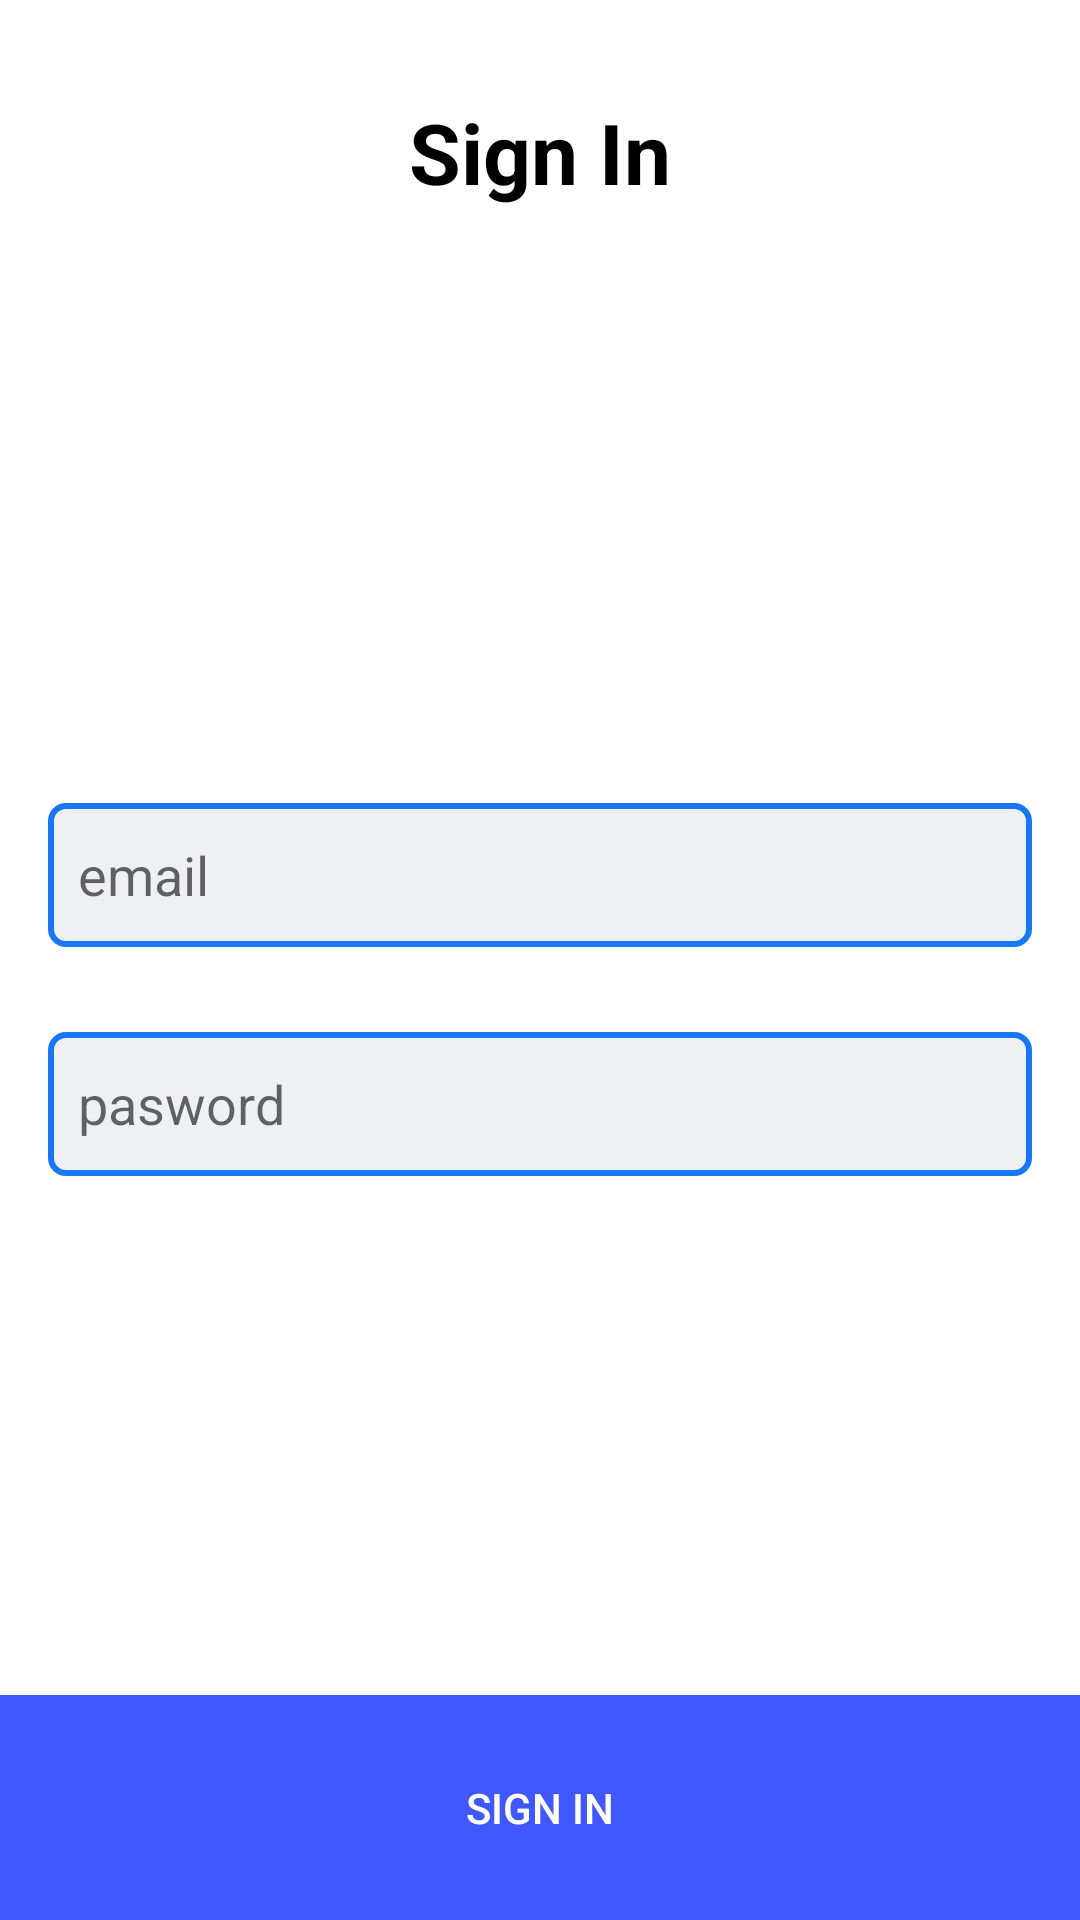

Here is an Android app screen rendered from its layout file. Give the layout XML and the strings, colors and styles it references.
<!-- AndroidManifest.xml: application theme Theme.MediTech -->
<!-- res/layout/activity_signin.xml -->
<?xml version="1.0" encoding="utf-8"?>
<androidx.constraintlayout.widget.ConstraintLayout xmlns:android="http://schemas.android.com/apk/res/android"
    xmlns:app="http://schemas.android.com/apk/res-auto"
    xmlns:tools="http://schemas.android.com/tools"
    android:layout_width="match_parent"
    android:layout_height="match_parent"
    tools:context=".SigninActivity">




    <RelativeLayout
        android:id="@+id/signup_relative_layout"
        android:layout_width="match_parent"
        android:layout_height="75dp"
        app:layout_constraintBottom_toBottomOf="parent">


        <Button
            android:id="@+id/sign_in"
            android:layout_width="match_parent"
            android:layout_height="match_parent"
            android:background="#4157FF"
            android:text="Sign In"
            android:textColor="@color/white"
            tools:ignore="DuplicateSpeakableTextCheck" />

    </RelativeLayout>

    <TextView
        android:id="@+id/textView3"
        android:layout_width="wrap_content"
        android:layout_height="wrap_content"
        android:layout_marginTop="32dp"
        android:text="Sign In"
        android:textColor="@color/black"
        android:textSize="28sp"
        android:textStyle="bold"
        app:layout_constraintEnd_toEndOf="parent"
        app:layout_constraintStart_toStartOf="parent"
        app:layout_constraintTop_toTopOf="parent" />

    <EditText
        android:id="@+id/editTextTextPersonName"
        android:layout_width="0dp"
        android:layout_height="wrap_content"
        android:layout_marginStart="16dp"
        android:layout_marginTop="128dp"
        android:layout_marginEnd="16dp"
        android:background="@drawable/edt_back"
        android:ems="10"
        android:hint="email"
        android:inputType="textPersonName"
        android:minHeight="48dp"
        android:padding="10dp"
        app:layout_constraintBottom_toTopOf="@+id/signup_relative_layout"
        app:layout_constraintEnd_toEndOf="parent"
        app:layout_constraintHorizontal_bias="0.497"
        app:layout_constraintStart_toStartOf="parent"
        app:layout_constraintTop_toBottomOf="@+id/textView3"
        app:layout_constraintVertical_bias="0.22000003" />

    <EditText
        android:id="@+id/editTextTextPersonPassword"
        android:layout_width="0dp"
        android:layout_height="wrap_content"
        android:background="@drawable/edt_back"
        android:ems="10"
        android:hint="pasword"
        android:inputType="textPersonName"
        android:minHeight="48dp"
        android:padding="10dp"
        app:layout_constraintBottom_toTopOf="@+id/signup_relative_layout"
        app:layout_constraintEnd_toEndOf="@+id/editTextTextPersonName"
        app:layout_constraintStart_toStartOf="@+id/editTextTextPersonName"
        app:layout_constraintTop_toBottomOf="@+id/editTextTextPersonName"
        app:layout_constraintVertical_bias="0.13999999" />


</androidx.constraintlayout.widget.ConstraintLayout>
<!-- resources referenced by this layout -->
<resources>
  <color name="black">#FF000000</color>
  <color name="white">#FFFFFFFF</color>
  <!-- drawable edt_back (drawable) -->
  <?xml version="1.0" encoding="utf-8"?>
  <selector xmlns:android="http://schemas.android.com/apk/res/android">
      <item android:state_pressed="false" android:state_selected="false">
          <shape android:shape="rectangle">
              <corners android:radius="5dp" />
              <solid android:color="#EFF0F4" />
              <stroke android:width="2dp"
                  android:color="@color/colorPrimaryDark"/>
          </shape>
      </item>
  </selector>
  <style name="Theme.MediTech" parent="Theme.MaterialComponents.DayNight.NoActionBar">
          
          <item name="colorPrimary">@color/purple_500</item>
          <item name="colorPrimaryVariant">@color/purple_700</item>
          <item name="colorOnPrimary">@color/white</item>
          
          <item name="colorSecondary">@color/teal_200</item>
          <item name="colorSecondaryVariant">@color/teal_700</item>
          <item name="colorOnSecondary">@color/black</item>
          
          <item name="android:statusBarColor">?attr/colorPrimaryVariant</item>
          
      </style>
  <color name="colorPrimaryDark">#1877F2</color>
  <color name="purple_500">#FF6200EE</color>
  <color name="purple_700">#FF3700B3</color>
  <color name="teal_200">#FF03DAC5</color>
  <color name="teal_700">#FF018786</color>
</resources>
